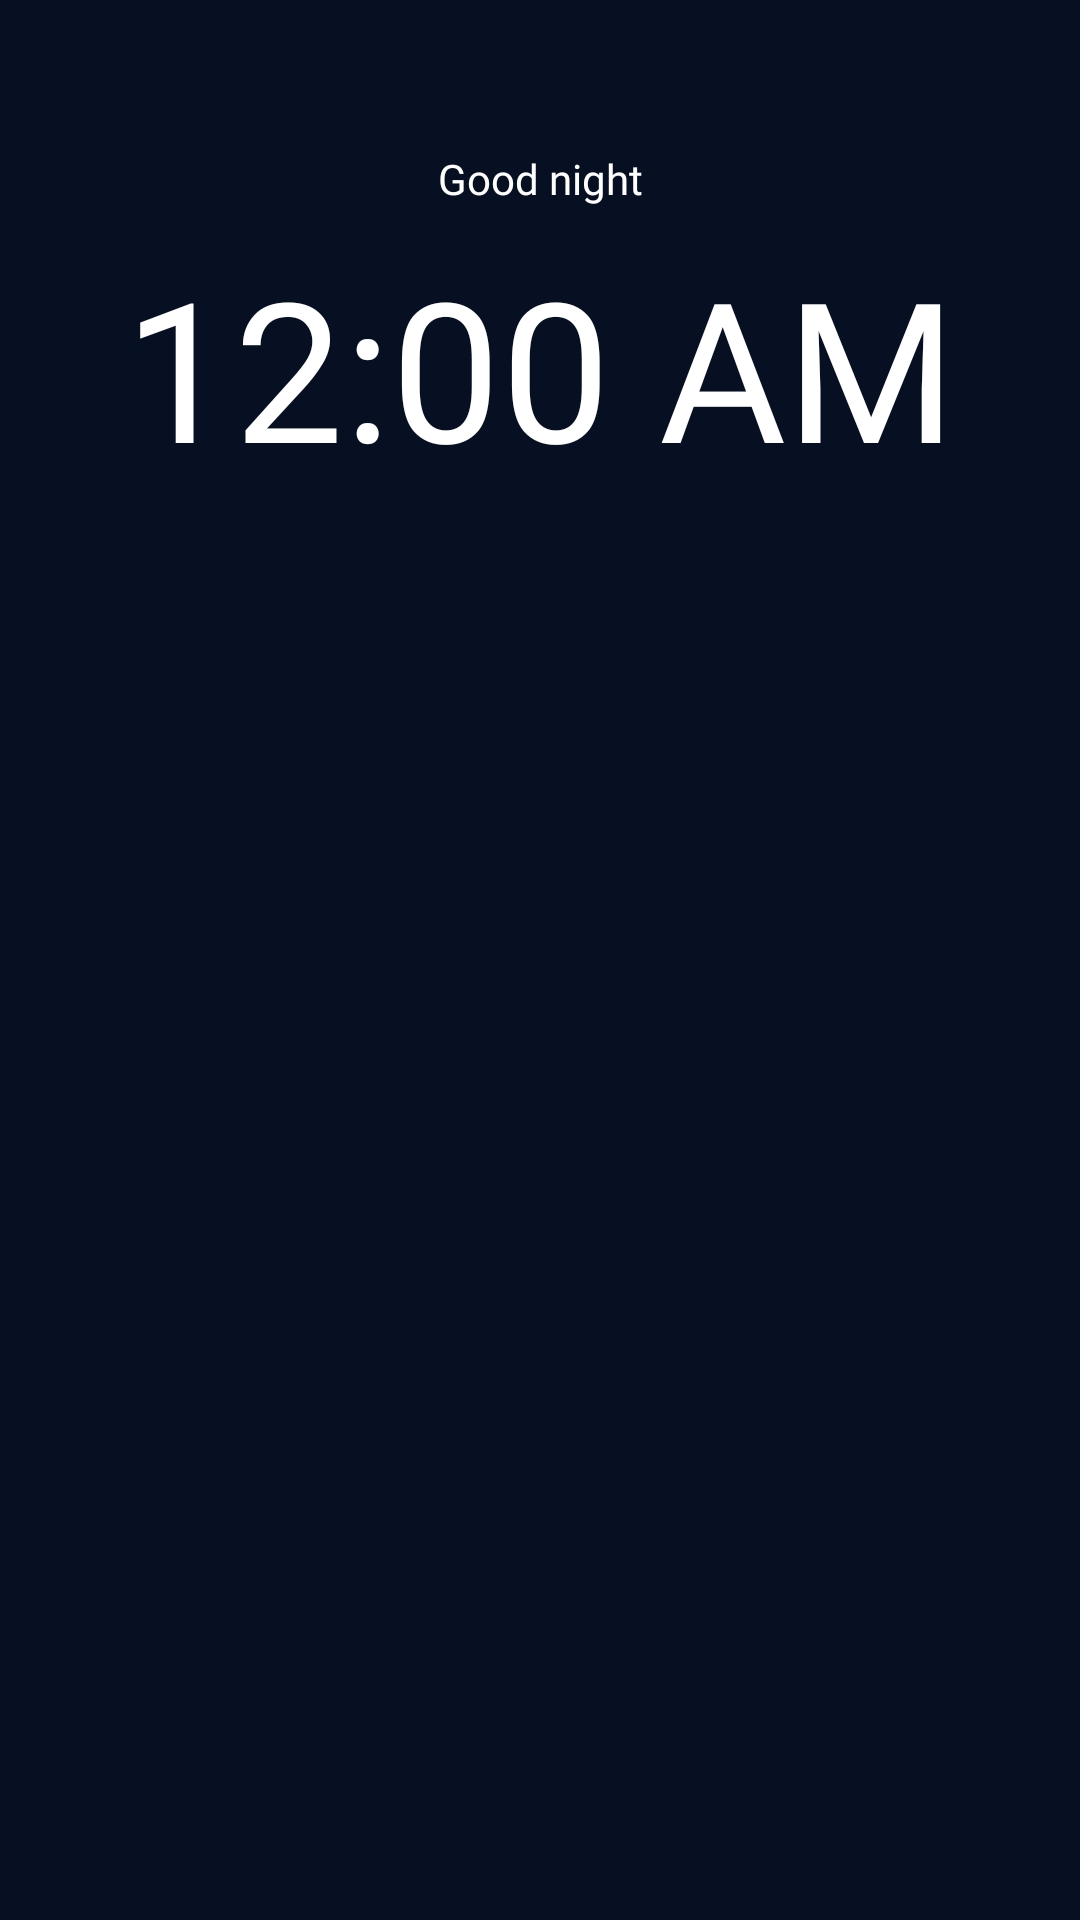

Here is an Android app screen rendered from its layout file. Give the layout XML and the strings, colors and styles it references.
<!-- AndroidManifest.xml: application theme Theme.StaffWellness -->
<!-- res/layout/activity_night.xml -->
<?xml version="1.0" encoding="utf-8"?>
<androidx.constraintlayout.widget.ConstraintLayout xmlns:android="http://schemas.android.com/apk/res/android"
    xmlns:app="http://schemas.android.com/apk/res-auto"
    xmlns:tools="http://schemas.android.com/tools"
    android:id="@+id/main"
    android:layout_width="match_parent"
    android:layout_height="match_parent"
    android:background="#070f23"
    tools:context=".NightActivity">

    <TextView
        android:id="@+id/goodnight"
        android:layout_width="wrap_content"
        android:layout_height="wrap_content"
        android:layout_gravity="center"
        android:layout_marginTop="50dp"
        android:fontFamily="@font/lineto_circular_pro_bold"
        android:text="@string/sleepCounterFour"
        android:textAlignment="center"
        android:textColor="@color/white"
        app:layout_constraintEnd_toEndOf="parent"
        app:layout_constraintStart_toStartOf="parent"
        app:layout_constraintTop_toTopOf="parent" />

    <TextClock
        android:id="@+id/textclock"
        android:layout_width="wrap_content"
        android:layout_height="wrap_content"
        android:layout_gravity="center"
        android:layout_marginTop="10dp"
        android:fontFamily="@font/lineto_circular_pro_bold"
        android:format24Hour="HH:mm"
        android:text=""
        android:textAlignment="center"
        android:textColor="@color/white"
        android:textSize="65sp"
        app:layout_constraintEnd_toEndOf="parent"
        app:layout_constraintStart_toStartOf="parent"
        app:layout_constraintTop_toBottomOf="@id/goodnight" />

    <ImageView
        android:id="@+id/moonimageview"
        android:layout_width="250dp"
        android:layout_height="250dp"
        android:layout_marginTop="50dp"
        android:layout_marginBottom="200dp"
        android:adjustViewBounds="true"
        android:contentDescription="@string/content_description"
        android:scaleType="centerInside"
        android:src="@drawable/moon"
        app:layout_constraintBottom_toBottomOf="parent"
        app:layout_constraintEnd_toEndOf="parent"
        app:layout_constraintStart_toStartOf="parent"
        app:layout_constraintTop_toTopOf="@id/textclock" />

    <ImageView
        android:id="@+id/slideupmoon"
        android:layout_width="match_parent"
        android:layout_height="wrap_content"
        android:layout_gravity="center_horizontal"
        android:layout_marginTop="250dp"
        android:adjustViewBounds="true"
        android:contentDescription="@string/content_description"
        android:src="@drawable/slideupmoon"
        app:layout_constraintBottom_toBottomOf="parent"
        app:layout_constraintEnd_toEndOf="@id/moonimageview"
        app:layout_constraintStart_toStartOf="@id/moonimageview"
        app:layout_constraintTop_toBottomOf="@id/moonimageview" />

    <TextView
        android:id="@+id/titlemoon"
        android:layout_width="wrap_content"
        android:layout_height="wrap_content"
        android:layout_marginBottom="100dp"
        android:fontFamily="@font/lineto_circular_pro_bold"
        android:text="@string/sleepCounterFive"
        android:textColor="@color/white"
        app:layout_constraintBottom_toBottomOf="@id/slideupmoon"
        app:layout_constraintEnd_toEndOf="@id/slideupmoon"
        app:layout_constraintStart_toStartOf="@id/slideupmoon"
        app:layout_constraintTop_toTopOf="@id/slideupmoon" />


    <ImageView
        android:layout_width="30dp"
        android:layout_height="30dp"
        android:adjustViewBounds="true"
        android:contentDescription="@string/content_description"
        android:src="@drawable/arrowup"
        android:tint="@color/white"
        app:layout_constraintBottom_toTopOf="@id/titlemoon"
        app:layout_constraintEnd_toEndOf="@id/slideupmoon"
        app:layout_constraintStart_toStartOf="@id/slideupmoon"
        app:layout_constraintTop_toTopOf="@id/slideupmoon"
        tools:ignore="UseAppTint" />

</androidx.constraintlayout.widget.ConstraintLayout>
<!-- resources referenced by this layout -->
<resources>
  <color name="white">#FFFFFFFF</color>
  <!-- drawable slideupmoon (drawable) -->
  <?xml version="1.0" encoding="utf-8"?>
  <layer-list xmlns:android="http://schemas.android.com/apk/res/android">
      <item>
          <shape android:shape="rectangle"/>
      </item>
      <item
          android:bottom="-80dp"
          android:left="-100dp"
          android:right="-100dp"
          android:top="0dp">
          <shape android:shape="oval">
              <gradient
                  android:type="linear"
                  android:angle="5"
                  android:gradientRadius="100in"
                  android:startColor="#243B55"
                  android:endColor="#141E30" />
          </shape>
      </item>
  </layer-list>
  <string name="content_description">image</string>
  <string name="sleepCounterFive">swipe up to stop tracking</string>
  <string name="sleepCounterFour">Good night</string>
  <style name="Theme.StaffWellness" parent="Base.Theme.StaffWellness" />
  <style name="Base.Theme.StaffWellness" parent="Theme.AppCompat.Light.NoActionBar">
          
          <item name="colorPrimary">@color/white</item>
          <item name="colorPrimaryVariant">@color/white</item>
          <item name="colorOnPrimary">@color/burgundy</item>
  
          
          <item name="colorSecondary">@color/white</item>
          <item name="colorSecondaryVariant">@color/white</item>
          <item name="colorOnSecondary">@color/burgundy</item>
  
          
          <item name="android:statusBarColor">@color/clear</item>
  
      </style>
  <color name="burgundy">#d01c24</color>
  <color name="clear">#00000000</color>
</resources>
